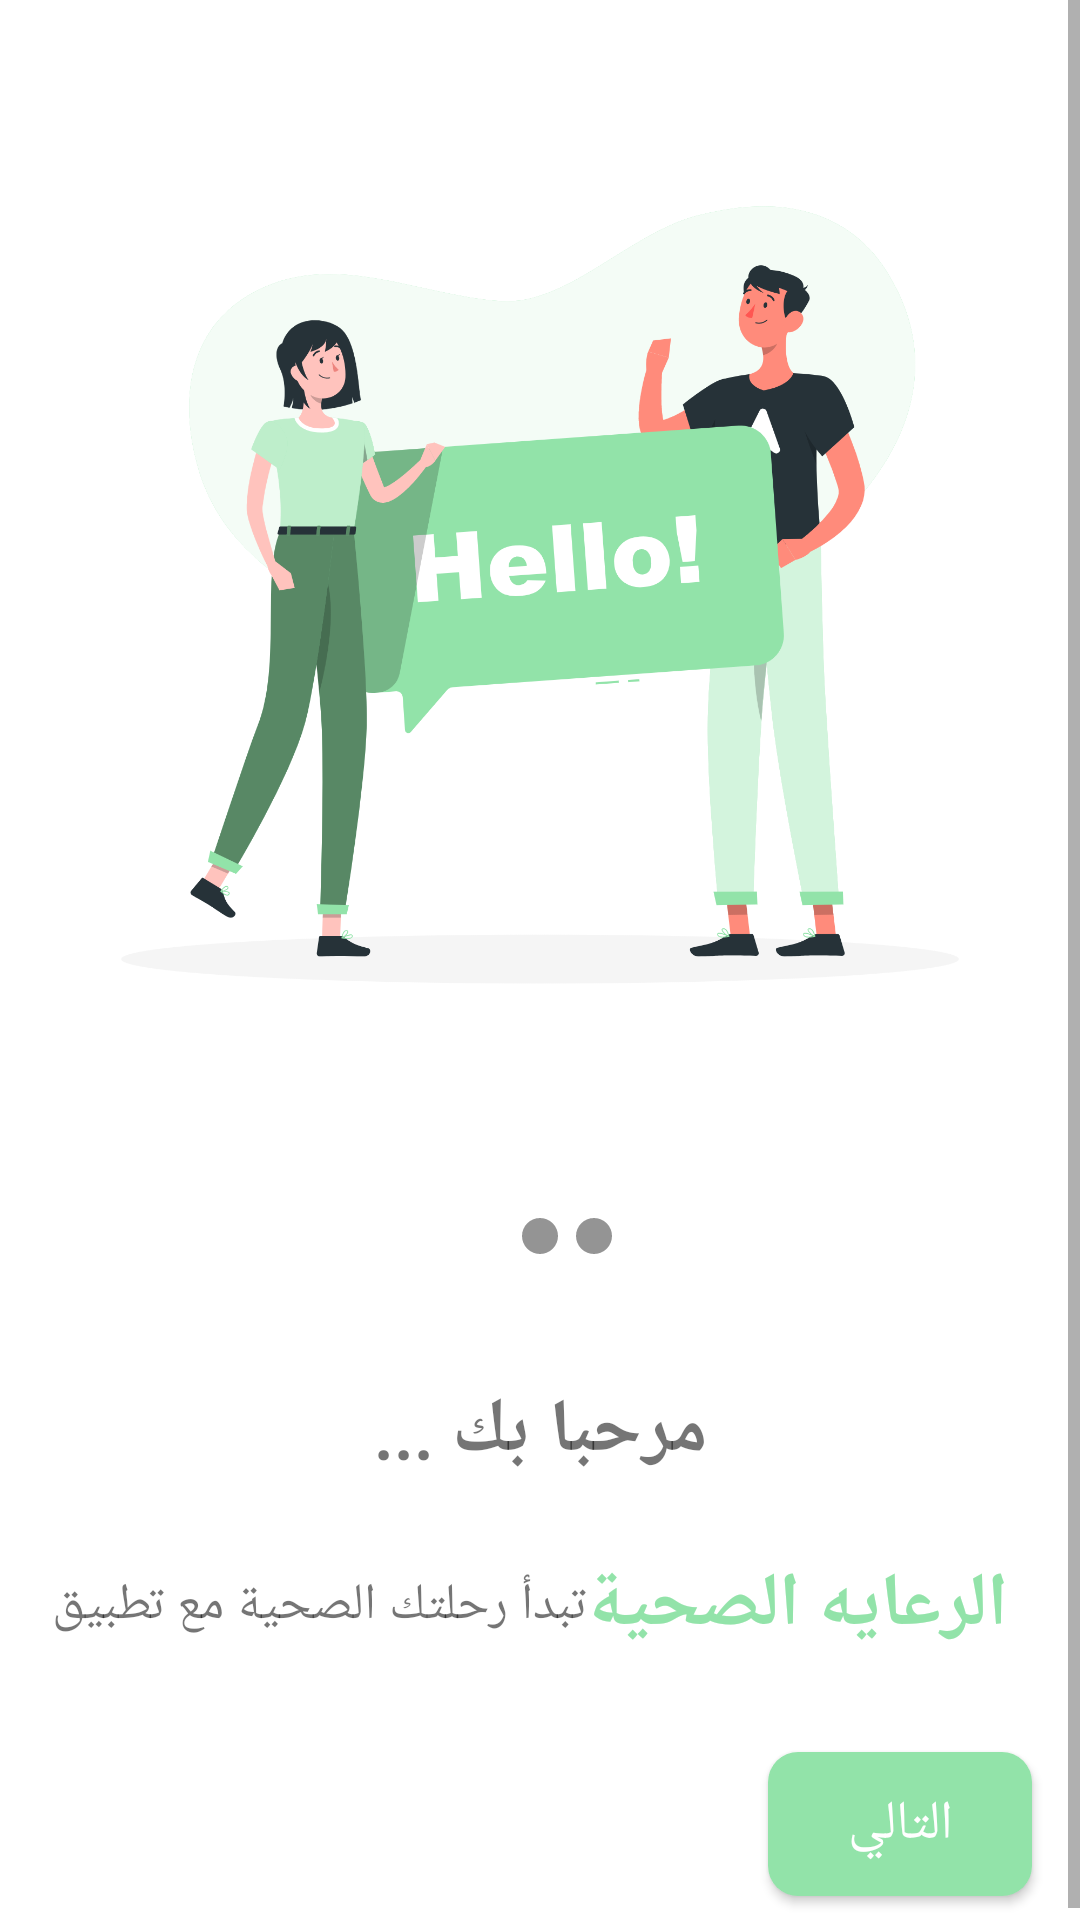

Layout XML and referenced resources for this Android screen:
<!-- AndroidManifest.xml: application theme Theme.Main -->
<!-- res/layout/s1.xml -->
<?xml version="1.0" encoding="utf-8"?>
<androidx.constraintlayout.widget.ConstraintLayout xmlns:android="http://schemas.android.com/apk/res/android"
    xmlns:app="http://schemas.android.com/apk/res-auto"
    xmlns:tools="http://schemas.android.com/tools"
    android:layout_width="match_parent"
    android:layout_height="match_parent"
    android:background="@color/white"
    tools:context=".ui.splash.S1">

    <ScrollView
        android:layout_width="match_parent"
        android:layout_height="match_parent"
        app:layout_constraintBottom_toBottomOf="parent"
        app:layout_constraintEnd_toEndOf="parent"
        app:layout_constraintStart_toStartOf="parent"
        app:layout_constraintTop_toTopOf="parent">


            <LinearLayout
                android:layout_width="match_parent"
                android:layout_height="wrap_content"
                android:orientation="vertical"
                app:layout_constraintEnd_toEndOf="parent"
                app:layout_constraintStart_toStartOf="parent"
                app:layout_constraintTop_toTopOf="parent">

                <ImageView
                    android:layout_width="match_parent"
                    android:layout_height="400dp"
                    android:src="@drawable/pager_1" />

                <LinearLayout
                    android:layout_width="match_parent"
                    android:layout_height="wrap_content"
                    android:layout_weight="1"
                    android:orientation="vertical">
                    <LinearLayout
                        android:layout_width="match_parent"
                        android:layout_height="wrap_content"
                        android:layout_marginTop="6dp"
                        android:gravity="center">


                        <ImageView
                            android:layout_width="12dp"
                            android:layout_height="12dp"
                            android:layout_marginHorizontal="3dp"
                            android:background="@drawable/fill_circle" />
                        <ImageView
                            android:layout_width="12dp"
                            android:layout_height="12dp"
                            android:layout_marginHorizontal="3dp"
                            android:background="@drawable/empty_circle" />
                        <ImageView
                            android:layout_width="12dp"
                            android:layout_height="12dp"
                            android:layout_marginHorizontal="3dp"
                            android:background="@drawable/empty_circle" />
                    </LinearLayout>


                    <TextView
                        android:layout_width="wrap_content"
                        android:layout_height="wrap_content"
                        android:layout_gravity="center_horizontal"
                        android:layout_marginTop="42dp"
                        android:fontFamily="@font/main_font"
                        android:text="مرحبا بك ..."
                        android:textSize="25sp"
                        android:textStyle="bold" />

                    <LinearLayout
                        android:layout_width="match_parent"
                        android:layout_height="wrap_content"
                        android:layout_marginHorizontal="16dp"
                        android:layout_marginTop="24dp"
                        android:gravity="center"
                        android:orientation="horizontal">

                        <TextView
                            android:layout_width="wrap_content"
                            android:layout_height="wrap_content"
                            android:layout_gravity="center_vertical"
                            android:fontFamily="@font/main_font"
                            android:text="تبدأ رحلتك الصحية مع تطبيق"
                            android:textSize="17sp" />

                        <TextView
                            android:layout_width="wrap_content"
                            android:layout_height="wrap_content"
                            android:fontFamily="@font/main_font"
                            android:gravity="center"
                            android:text=" الرعايه الصحية"
                            android:textColor="@color/main"
                            android:textSize="25sp"
                            android:textStyle="bold" />
                    </LinearLayout>
                    </LinearLayout>
                <androidx.appcompat.widget.AppCompatButton
                    android:id="@+id/next"
                    android:layout_width="wrap_content"
                    android:layout_height="wrap_content"
                    android:layout_gravity="end"
                    android:layout_marginBottom="12dp"
                    android:layout_marginEnd="16dp"
                    android:layout_marginTop="32dp"
                    android:background="@drawable/base_button"
                    android:fontFamily="@font/main_font"
                    android:text="التالي"
                    android:textColor="@color/white"
                    android:textSize="18sp" />
            </LinearLayout>
    </ScrollView>

</androidx.constraintlayout.widget.ConstraintLayout>
<!-- resources referenced by this layout -->
<resources>
  <color name="main">#92e3a9</color>
  <color name="white">#FFFFFFFF</color>
  <!-- drawable base_button (drawable) -->
  <?xml version="1.0" encoding="utf-8"?>
  <shape android:shape="rectangle" xmlns:android="http://schemas.android.com/apk/res/android">
  <solid android:color="@color/main"/>
      <corners android:radius="10dp"/>
  </shape>
  <!-- drawable empty_circle (drawable) -->
  <?xml version="1.0" encoding="utf-8"?>
  <shape android:shape="oval" xmlns:android="http://schemas.android.com/apk/res/android">
      <solid android:color="#949494"/>
  </shape>
  <!-- drawable pager_1: png bitmap (drawable, 261906 bytes) -->
  <style name="Theme.Main" parent="Theme.MaterialComponents.DayNight.NoActionBar">
          
          <item name="colorPrimary">@color/white</item>
          <item name="colorPrimaryVariant">@color/white</item>
          <item name="colorOnPrimary">@color/white</item>
          
          <item name="colorSecondary">@color/teal_200</item>
          <item name="colorSecondaryVariant">@color/teal_700</item>
          <item name="colorOnSecondary">@color/black</item>
          
          <item name="android:statusBarColor">@color/main_transparent</item>
          <item name="android:windowLightStatusBar">true</item>
          <item name="android:colorAccent">@color/black</item>
          <item name="bottomSheetDialogTheme">@style/AppBottomSheetThemeDialogTheme</item>
  
          
      </style>
  <color name="teal_200">#FF03DAC5</color>
  <color name="teal_700">#FF018786</color>
  <color name="black">#FF000000</color>
  <color name="main_transparent">#E9EFEB</color>
  <style name="AppBottomSheetThemeDialogTheme" parent="Theme.Design.BottomSheetDialog">
          <item name="bottomSheetStyle">@style/AppModalStyle</item>
      </style>
  <style name="AppModalStyle" parent="Widget.Design.BottomSheet.Modal">
          <item name="android:background">@drawable/bottom_sheet_back</item>
          <item name="colorPrimary">#6AD655</item>
          <item name="colorPrimaryVariant">#14B100</item>
          <item name="colorOnPrimary">@color/white</item>
          
          <item name="colorSecondary">@color/teal_200</item>
          <item name="colorSecondaryVariant">@color/teal_700</item>
          <item name="colorOnSecondary">@color/black</item>
          
          <item name="android:statusBarColor" tools:targetApi="l">?attr/colorPrimaryVariant</item>
      </style>
  <!-- drawable bottom_sheet_back (drawable) -->
  <?xml version="1.0" encoding="utf-8"?>
  <shape android:shape="rectangle" xmlns:android="http://schemas.android.com/apk/res/android">
  <corners android:topLeftRadius="25dp" android:topRightRadius="25dp"/>
      <solid android:color="@color/main_transparent"/>
  </shape>
</resources>
